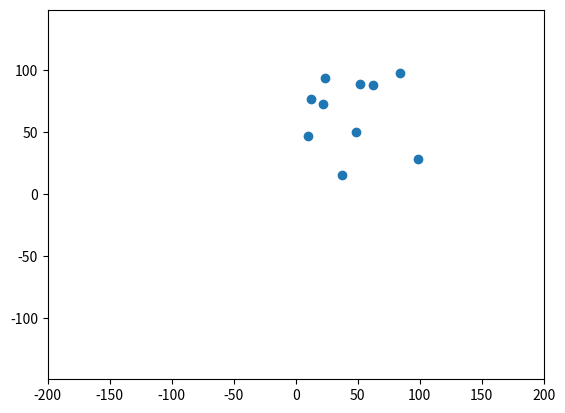

Write Python code to recreate this figure.
import matplotlib.pyplot as plt
import matplotlib.animation as animation
import numpy as np
fig, ax = plt.subplots()

ax.axis('equal')  # impose la même échelle sur les deux axes
ax.set(xlim=[-200, 200], ylim=[-200,200]) # limites du graphique en x et en y

# définition du nombre de corps massique
N = 10
# constante de gravitation 
G = 1
# définition de manières aléatoires (dans [10,100] x [10,100])des positions initiale des N corps à l’instant t 
# la forme de la matrice des positions est donc de la forme suivante : il y a N lignes pour 
# les N corps et la première colonne est la coordonnée selon x et la deuxième selon y
positionst = np.random.randint(10,100,(N,2)) 
print(positionst)
# arbitrairement on a choisit que la position du second instant (donc à t+dt) était la même qu’à l’instant initiale
# on utilise .copy() pour modifier les deux tableaux de manière indépendante 
positionstdt = positionst.copy() #On modifait les deux en même temps ducoup ca foirait tout
# définition de la masse des N corps de manière aléatoire entre 1 et 5 kg 
masses = np.random.randint(1,5,N) 
# définition du pas de temps dt
dt = 0.01

#la fonction calcule la position à t + 2dt à partir des positions à t et t+dt
def get_new_position(position):
# on récupère les coordonnées selon x des N corps à l’intant t
    Xt = positionst[:,0]
# on transforme notre “liste” en vecteur colonne pour pouvoir ensuite faire la transposée
    Xt = Xt[:,np.newaxis]
#idem
    Yt = positionst[:,1]
    Yt = Yt[:,np.newaxis]
#idem
    Xtdt = positionstdt[:,0][:,np.newaxis]#On avait un problème de shape
#idem
    Ytdt = positionstdt[:,1][:,np.newaxis]#idem
#on créer une matrice dans laquelle nous aurons les différences entre les différents x_i
#à l’aide du broadcasting on obtient donc un matrice Rx de la forme Rx [i,j] = x_i - x_j
    Rx = Xt - Xt.transpose()
#idem
    Ry = Yt - Yt.transpose()
#variable définie pour simplifier l’écriture
    R = (Rx*2 + Ry*2)*(3/2)
#on modifie les coefficients diagonaux qui sont des 0 car R[i,i] = x_i - x_i = 0 
#on les remplaces par l’infini pour éviter de diviser par 0 mais aussi pour que la de la force de gravitation d’un corps sur lui même soit nul 
    R[R==0] = np.inf
# calcule de x(t+2dt) à l’aide de la formule obtenu grâce au PFD mais aussi grâce à la méthode d’euler (pour les dérivées premières et secondes) 
# le produit avec masses se fait à l’aide du broadcasting
    Xt2dt = 2*Xtdt[:,0] - Xt[:,0] -(dt**2)*G*np.sum((Rx/R)*masses,axis = 1)#On a sommé sur i au lieu de sommer sur j 
    Yt2dt = 2*Ytdt[:,0] - Yt[:,0] - (dt**2)*G*np.sum((Ry/R)*masses,axis = 1)# idem
# la fonction np.column_stack permet d’assembler les deux vecteurs colonnes 
# le return renvoie donc les positions à t + dt et celle à t +2dt
    return positionstdt, np.column_stack((Xt2dt,Yt2dt))

scat = ax.scatter(positionst[:,0], positionst[:,1])

def animate(t):
    # une variable globale est une variable utilisée dans une fonction mais dont la modification de la valeur a une portée globale (donc extérieure à la fonction) 

    global positionst
    global positionstdt
# position à t devient position à t + dt et position à t + dt devient position à t +2dt
    positionst,positionstdt = get_new_position(positionst)

    # update the scatter plot:
    # le np.stack sert ici à mettre les positions dans la bonne shape
    data = np.stack([positionst[:,0],positionst[:,1]]).T
    scat.set_offsets(data)
    return scat

ani = animation.FuncAnimation(fig=fig, func=animate, interval=100)
plt.show()
